Image classification data set "data" (FinOrr/auto-fluidics on GitHub). Class labels (4): co flow, dripping, jetting, no flow.

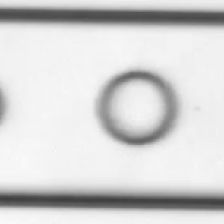
Label: co flow

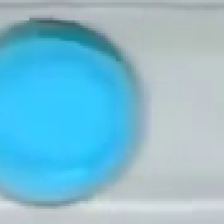
Label: dripping

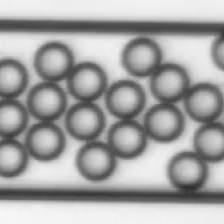
Label: dripping

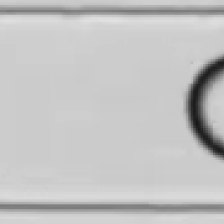
Label: dripping

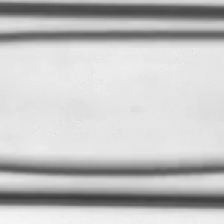
Label: jetting

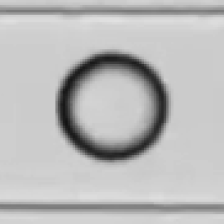
Label: dripping
